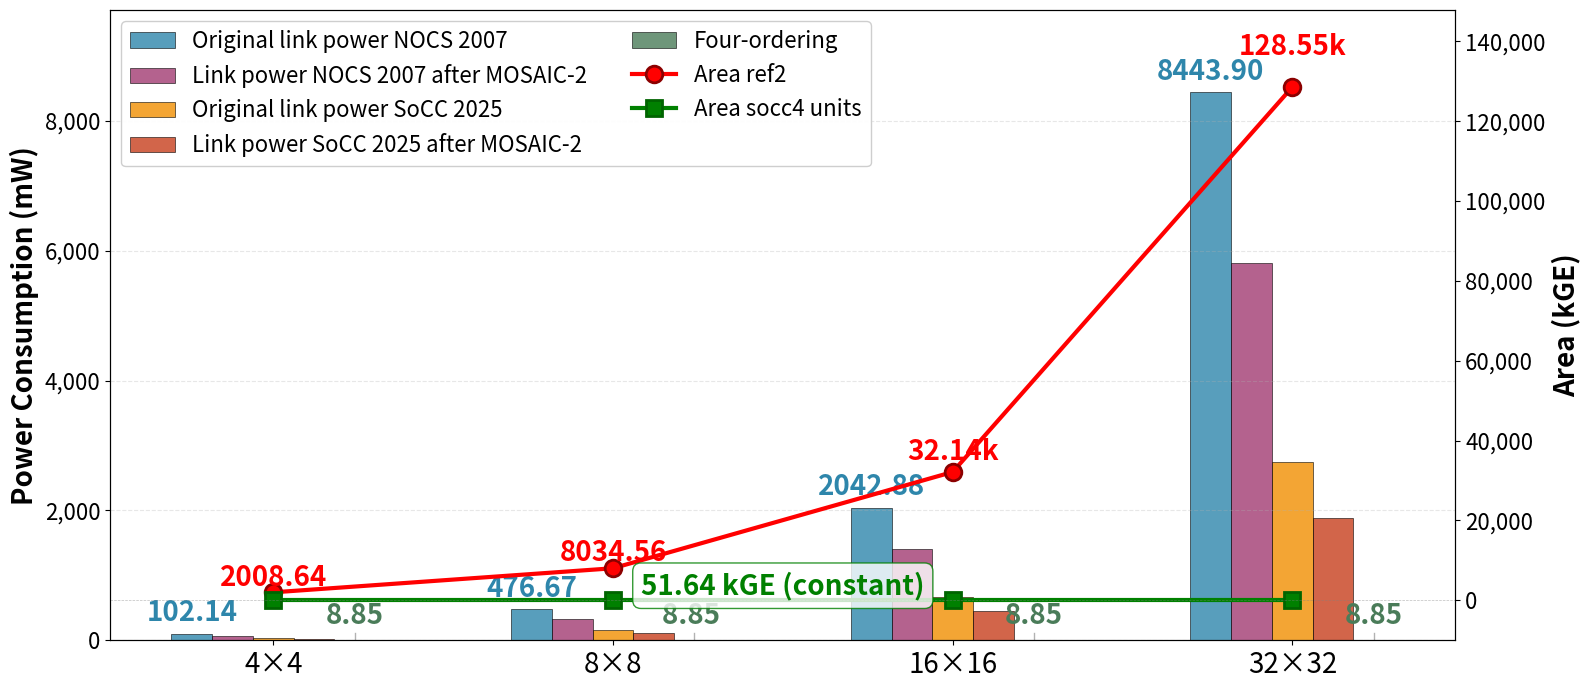

This chart was generated by the following Python code:
import matplotlib.pyplot as plt
import numpy as np

# NoC sizes
noc_sizes = ['4×4', '8×8', '16×16', '32×32']

# 功耗数据 (mW)
data = {
    'Original link power NOCS 2007': [102.144, 476.672, 2042.88, 8443.904],
    'Link power NOCS 2007 after MOSAIC-2': [68.738, 321.618, 1408.728, 5806.259],
    'Original link power SoCC 2025': [33.216, 155.008, 664.32, 2745.856],
    'Link power SoCC 2025 after MOSAIC-2': [22.352, 104.586, 458.101, 1888.125],
    'Four-ordering': [8.852, 8.852, 8.852, 8.852]
}

# 面积数据 (kGE)
area_data = {
    'ref2': [2008.64, 8034.56, 32138.24, 128552.96],
    'socc4 units': [51.64, 51.64, 51.64, 51.64]
}

# 创建图形和主轴
fig, ax1 = plt.subplots(figsize=(16, 7))

# ====== 柱状图（左Y轴）======
x = np.arange(len(noc_sizes))
width = 0.12
colors_bar = ['#2E86AB', '#A23B72', '#F18F01', '#C73E1D', '#4A7C59']

# 绘制柱状图
for i, (label, values) in enumerate(data.items()):
    offset = (i - 2) * width
    bars = ax1.bar(x + offset, values, width, label=label, color=colors_bar[i],
                   edgecolor='black', linewidth=0.5, alpha=0.8)

    # 显示Original link power NOCS 2007的数值
    # 显示Original link power NOCS 2007的数值
    if label == 'Original link power NOCS 2007':
        for j, bar in enumerate(bars):
            height = bar.get_height()
            label_text = f'{height:.2f}'
            ax1.text(bar.get_x() + bar.get_width() / 2., height + 100,
                     label_text, ha='center', va='bottom', fontsize=20,
                     weight='bold', color='#2E86AB')

    # 显示Four-ordering的数值
    elif label == 'Four-ordering':
        for j, bar in enumerate(bars):
            height = bar.get_height()
            # 由于值很小，需要在较高位置显示，并用引线连接
            y_pos = 160  # 固定高度显示
            bar_x = bar.get_x() + bar.get_width() / 2.

            # 添加引线
            ax1.plot([bar_x, bar_x], [height, y_pos - 50],
                     'k-', alpha=0.3, linewidth=1)

            # 显示数值
            if j == 1:  # 第一个显示完整标签
                label_text = f'{height:.2f} '
            else:
                label_text = f'{height:.2f}'

            ax1.text(bar_x, y_pos, label_text,
                     ha='center', va='bottom', fontsize=20,
                     weight='bold', color='#4A7C59')

# 设置左Y轴

ax1.set_ylabel('Power Consumption (mW)', fontsize=20, fontweight='bold', color='black')
ax1.set_ylim(0, max(data['Original link power NOCS 2007'][3],
                    data['Link power NOCS 2007 after MOSAIC-2'][3]) * 1.15)
ax1.tick_params(axis='y', labelcolor='black', labelsize=16)
ax1.set_xticks(x)
ax1.set_xticklabels(noc_sizes, fontsize=20)

# ====== 折线图（右Y轴）======
ax2 = ax1.twinx()

# 绘制ref2面积折线
line1 = ax2.plot(x, area_data['ref2'], 'o-', color='red',
                 linewidth=3, markersize=12, label='Area ref2',
                 markeredgecolor='darkred', markeredgewidth=2)

# 绘制socc4 units面积折线
line2 = ax2.plot(x, area_data['socc4 units'], 's-', color='green',
                 linewidth=3, markersize=12, label='Area socc4 units',
                 markeredgecolor='darkgreen', markeredgewidth=2)

# 在折线上添加数值标签
for i, (x_val, y_val) in enumerate(zip(x, area_data['ref2'])):
    if y_val > 10000:
        label_text = f'{y_val / 1000:.2f}k'
    else:
        label_text = f'{y_val:.2f}'
    ax2.text(x_val, y_val + y_val * 0.05, label_text,
             ha='center', va='bottom', fontsize=20,
             fontweight='bold', color='red')

# socc4 units的标签
ax2.text(1.5, 51.64, f'51.64 kGE (constant)',
         ha='center', va='bottom', fontsize=20,
         fontweight='bold', color='green',
         bbox=dict(boxstyle='round,pad=0.3', facecolor='white',
                   edgecolor='green', alpha=0.8))

# 设置右Y轴 - 从负值开始以显示底部的线
ax2.set_ylabel('Area (kGE)', fontsize=20, fontweight='bold', color='black')
ax2.set_ylim(-10000, max(area_data['ref2']) * 1.15)
ax2.tick_params(axis='y', labelcolor='black', labelsize=16)

# 在Y轴0处添加水平参考线
ax2.axhline(y=0, color='gray', linestyle='--', linewidth=0.5, alpha=0.5)



# 添加网格
ax1.grid(True, alpha=0.3, axis='y', linestyle='--')

# 合并图例
bars_legend = ax1.get_legend_handles_labels()
lines_legend = ax2.get_legend_handles_labels()

ax1.legend(bars_legend[0] + lines_legend[0],
           bars_legend[1] + lines_legend[1],
           loc='upper left', fontsize=16, framealpha=0.95, ncol=2)

# 美化Y轴刻度
ax1.yaxis.set_major_formatter(plt.FuncFormatter(lambda x, p: f'{x:,.0f}'))
ax2.yaxis.set_major_formatter(plt.FuncFormatter(lambda x, p: f'{x:,.0f}' if x >= 0 else ''))

plt.tight_layout()
plt.show()